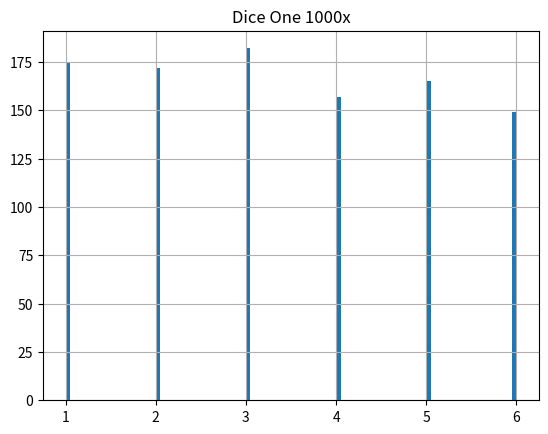
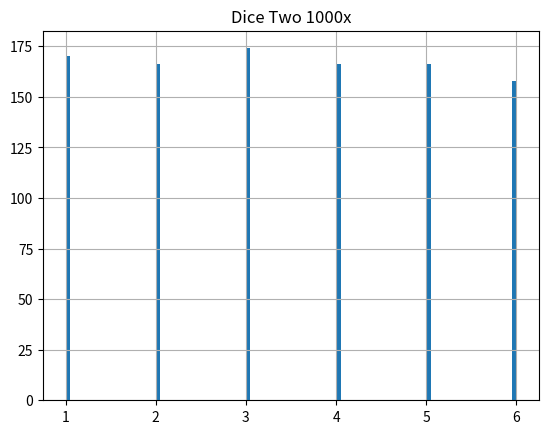

Here is the Python script that generated these plots, in order: (Note: this script raises an exception after producing the figures.)
import numpy as np
import pandas as pd
import matplotlib.pyplot as plt

dice = pd.DataFrame({'Rolls':[1,2,3,4,5,6]})
D1 = pd.DataFrame(np.random.randint(1,7,size=(1000, 1)),columns=['Dice'])
D2 = pd.DataFrame(np.random.randint(1,7,size=(1000, 1)),columns=['Dice'])
D1.hist(bins=100)
plt.title("Dice One 1000x")
D2.hist(bins=100)
plt.title("Dice Two 1000x")

Dav = pd.DataFrame({'Dice':[]})

for i in range(1000):
    x = sum(D1.iloc[i],D2.iloc[i])/2
    Dav = Dav.append(x)

Dav.hist(bins=100)
plt.title("Rolling two dice 1000x")
plt.show()
#print(Dav)

Mean =Dav.mean()
print('Mean= %f' %Mean)

Var = Dav.var()
print('Variance= %f' %Var)

#%% Creating 10 Dice 1000x

Dx = pd.DataFrame()
for i in range(10):
    x = pd.DataFrame(np.random.randint(1,7,size=(1000, 1)))
    Dx = x.join(Dx, lsuffix=i+1, rsuffix=i)
    
Davx = pd.DataFrame({'Avarage':[]})
for i in range(1000):
    x=0
    for z in range(10):
        x = x + Dx.iloc[i][z]
    Sx = x/10
    Davx = Davx.append({'Avarage': Sx}, ignore_index=True)
#print(Dx)
#print(Davx)
Davx.hist(bins=100)
plt.title("Rolling 10 dice 1000x")
plt.show()

Mean =Davx.mean()
print('Mean= %f' %Mean)

Var = Davx.var()
print('Variance= %f' %Var)
